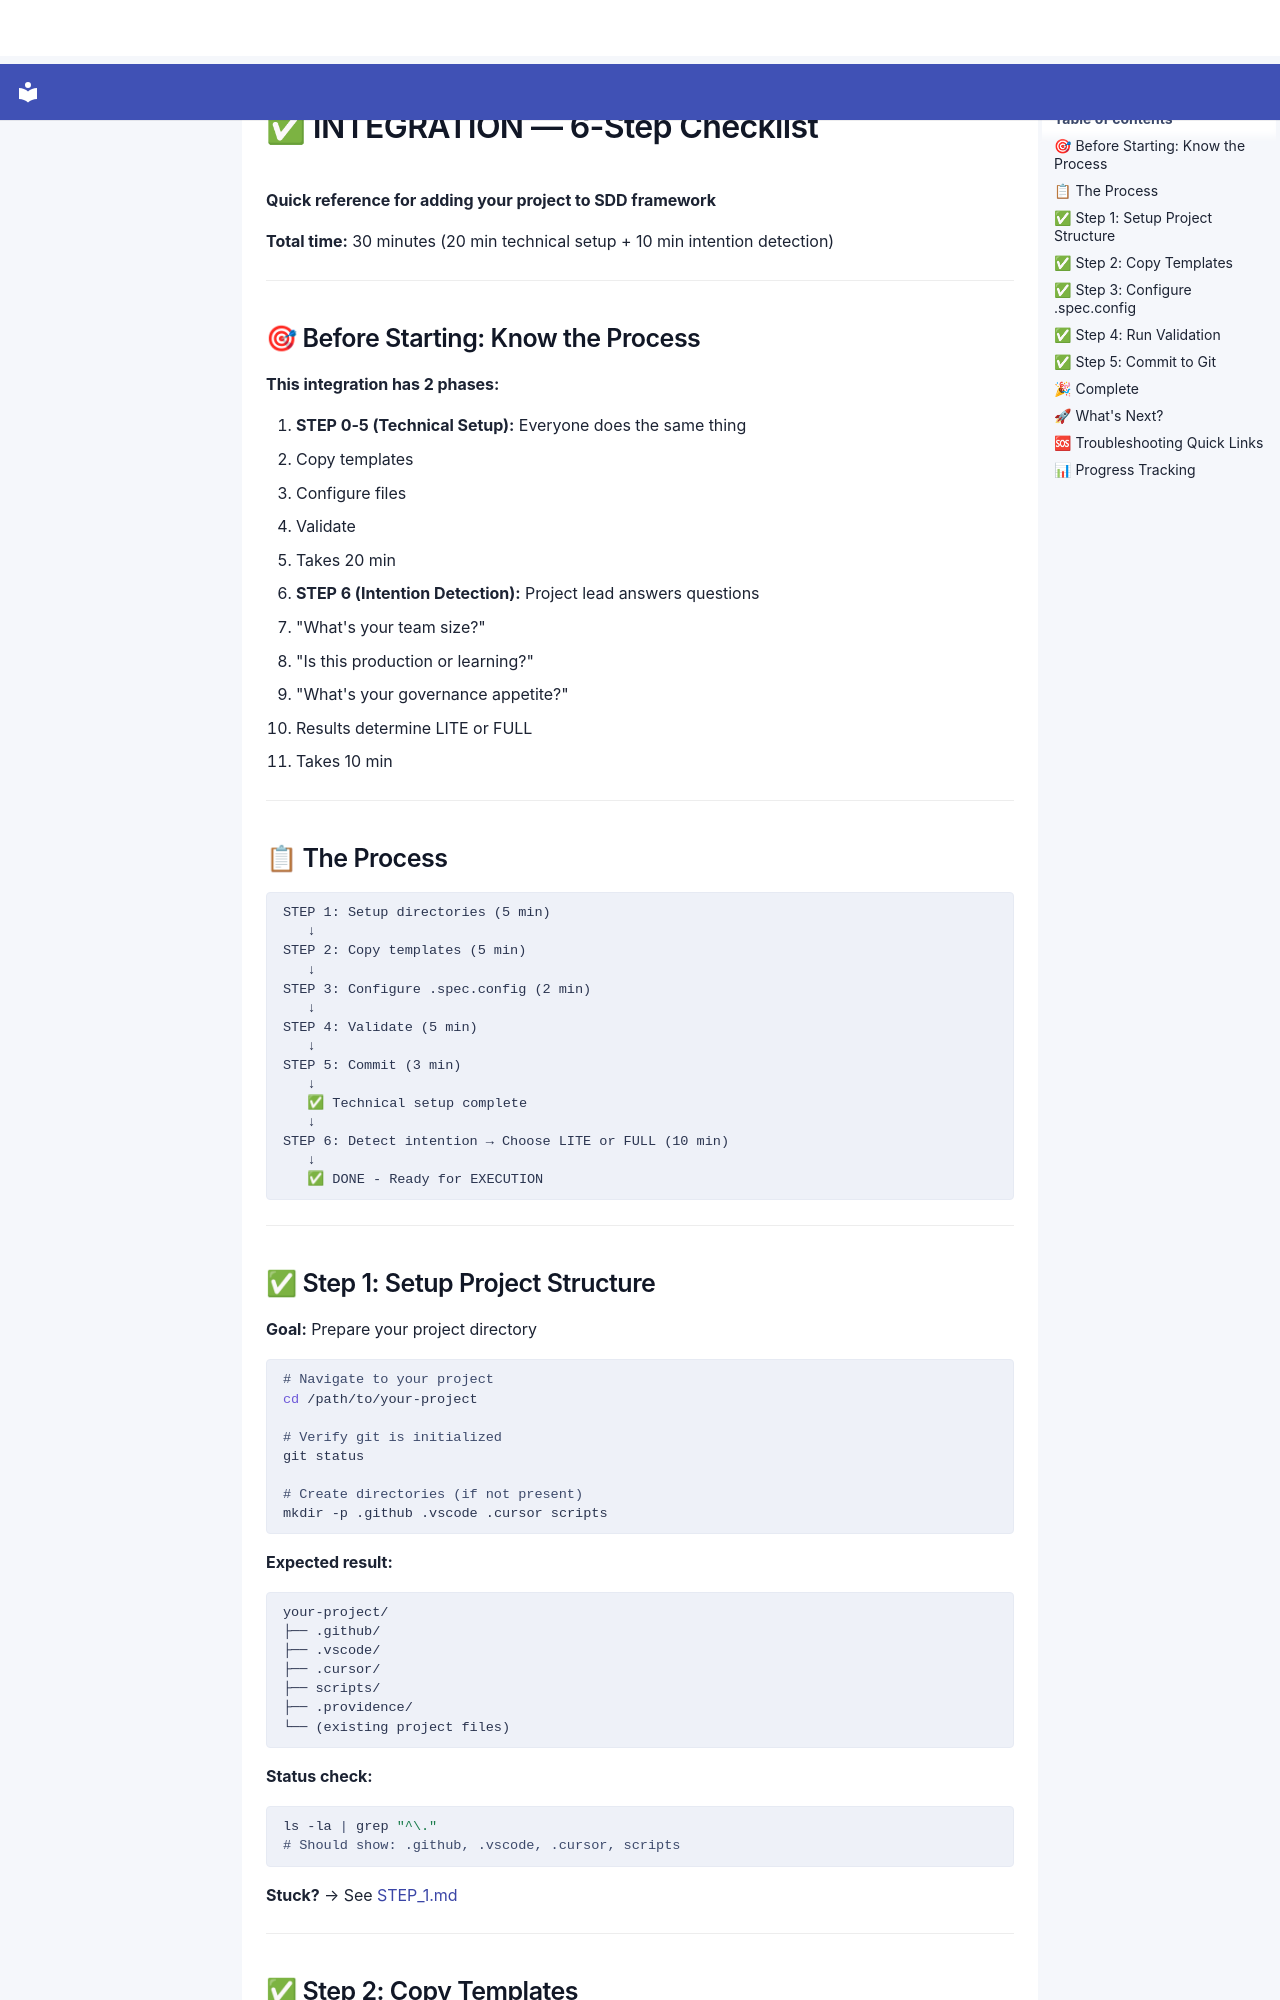

repository: SergioLacerda/providence · page: spec/guides/integration/CHECKLIST/index.html · generator: mkdocs

# ✅ INTEGRATION — 6-Step Checklist

**Quick reference for adding your project to SDD framework**

**Total time:** 30 minutes (20 min technical setup + 10 min intention detection)

---

## 🎯 Before Starting: Know the Process

**This integration has 2 phases:**

1. **STEP 0-5 (Technical Setup):** Everyone does the same thing
   - Copy templates
   - Configure files
   - Validate
   - Takes 20 min

2. **STEP 6 (Intention Detection):** Project lead answers questions
   - "What's your team size?"
   - "Is this production or learning?"
   - "What's your governance appetite?"
   - Results determine LITE or FULL
   - Takes 10 min

---

## 📋 The Process

```
STEP 1: Setup directories (5 min)
   ↓
STEP 2: Copy templates (5 min)
   ↓
STEP 3: Configure .spec.config (2 min)
   ↓
STEP 4: Validate (5 min)
   ↓
STEP 5: Commit (3 min)
   ↓
   ✅ Technical setup complete
   ↓
STEP 6: Detect intention → Choose LITE or FULL (10 min)
   ↓
   ✅ DONE - Ready for EXECUTION
```

---

## ✅ Step 1: Setup Project Structure

**Goal:** Prepare your project directory

```bash
# Navigate to your project
cd /path/to/your-project

# Verify git is initialized
git status

# Create directories (if not present)
mkdir -p .github .vscode .cursor scripts
```

**Expected result:**

```
your-project/
├── .github/
├── .vscode/
├── .cursor/
├── scripts/
├── .providence/
└── (existing project files)
```

**Status check:**

```bash
ls -la | grep "^\."
# Should show: .github, .vscode, .cursor, scripts
```

**Stuck?** → See [STEP_1.md](./STEP_1.md)

---
